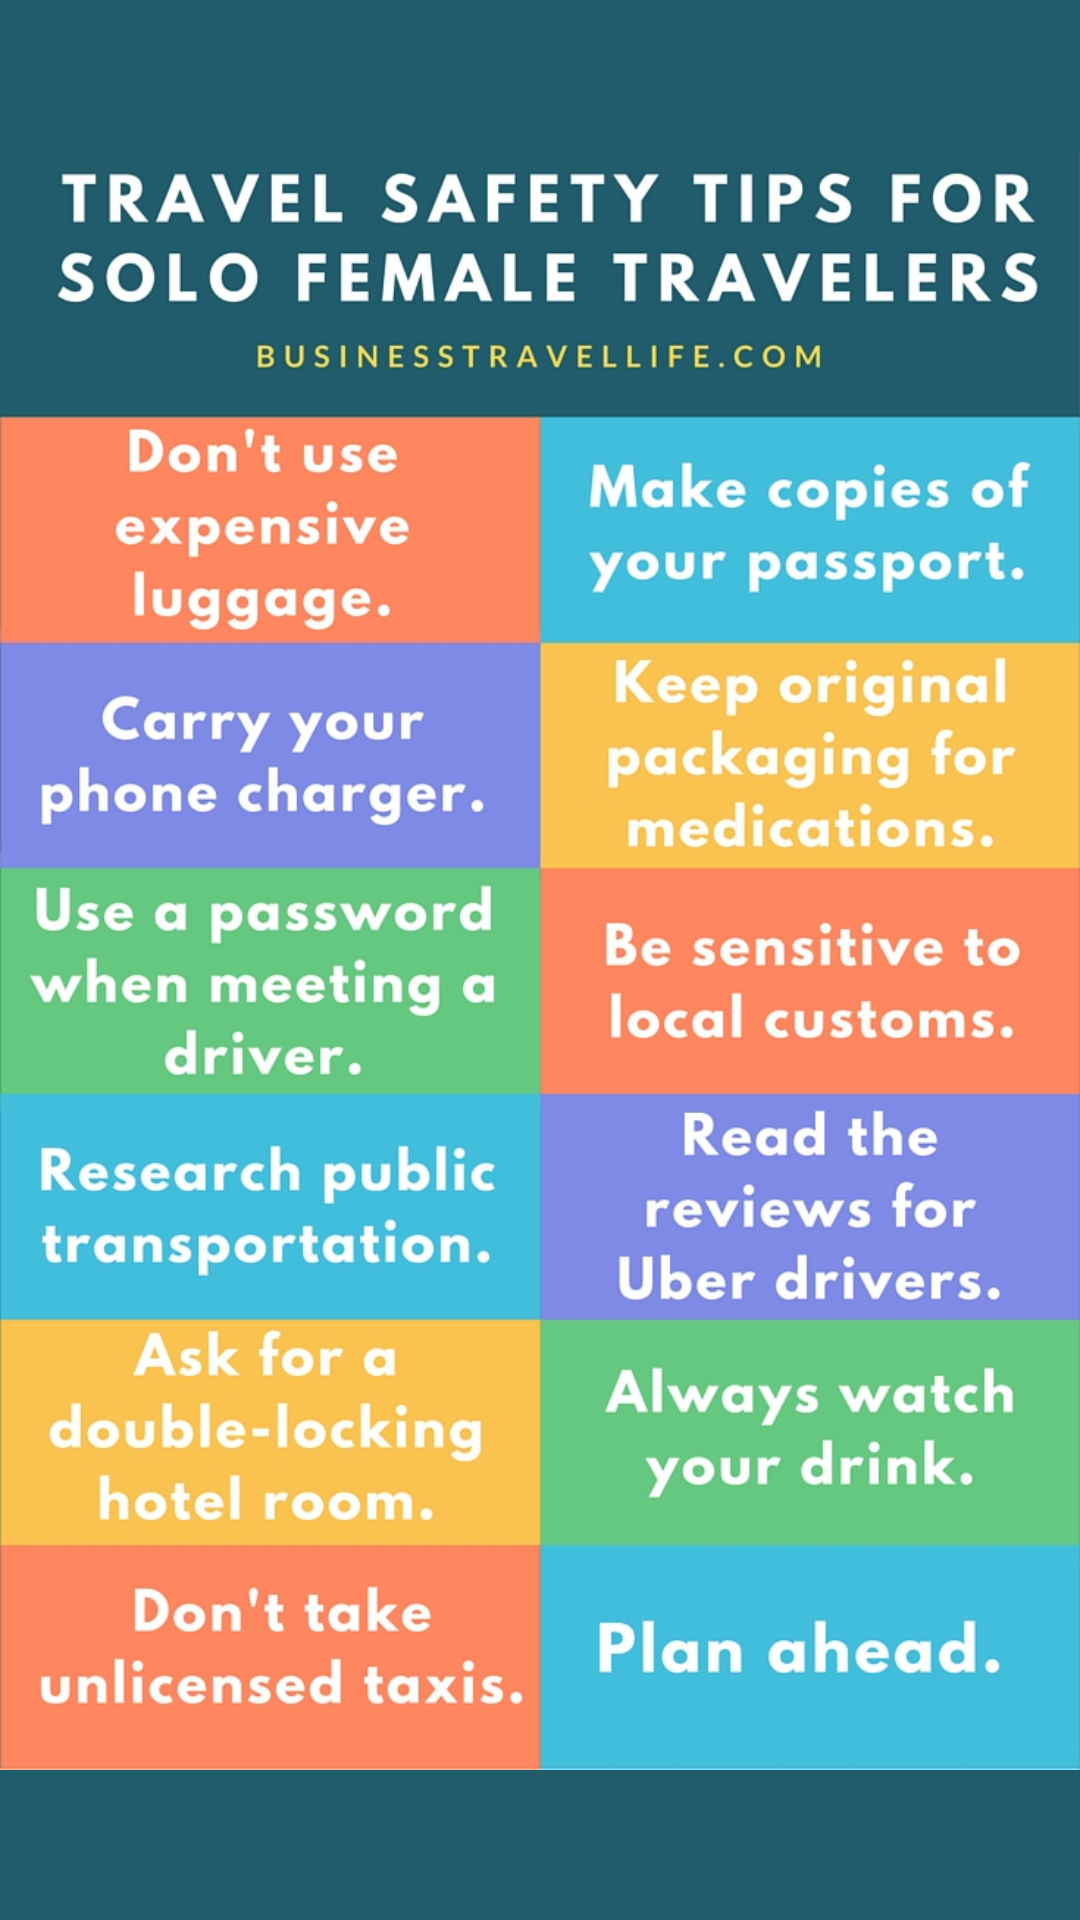

Here is an Android app screen rendered from its layout file. Give the layout XML and the strings, colors and styles it references.
<!-- AndroidManifest.xml: application theme Theme.MySafety -->
<!-- res/layout/fragment_info.xml -->
<?xml version="1.0" encoding="utf-8"?>
<FrameLayout xmlns:android="http://schemas.android.com/apk/res/android"
    xmlns:app="http://schemas.android.com/apk/res-auto"
    xmlns:tools="http://schemas.android.com/tools"
    android:layout_width="match_parent"
    android:layout_height="match_parent"
    android:layout_gravity="bottom"
    android:background="#215C6C"
    tools:context=".fragments.InfoFragment">

    <ImageView
        android:id="@+id/imageView2"
        android:layout_width="match_parent"
        android:layout_height="match_parent"
        android:src="@drawable/travelsafetytips" />
</FrameLayout>
<!-- resources referenced by this layout -->
<resources>
  <!-- drawable travelsafetytips: jpg bitmap (drawable, 397719 bytes) -->
  <style name="Theme.MySafety" parent="Theme.AppCompat.DayNight.NoActionBar">
          
          <item name="colorPrimary">@color/purple_500</item>
          <item name="colorPrimaryVariant">@color/purple_700</item>
          <item name="colorOnPrimary">@color/white</item>
          
          <item name="colorSecondary">@color/teal_200</item>
          <item name="colorSecondaryVariant">@color/teal_700</item>
          <item name="colorOnSecondary">@color/black</item>
          
          <item name="android:statusBarColor" tools:targetApi="l">?attr/colorPrimaryVariant</item>
          
      </style>
  <color name="purple_500">#FF6200EE</color>
  <color name="purple_700">#FF3700B3</color>
  <color name="white">#FFFFFFFF</color>
  <color name="teal_200">#FF03DAC5</color>
  <color name="teal_700">#FF018786</color>
  <color name="black">#FF000000</color>
</resources>
